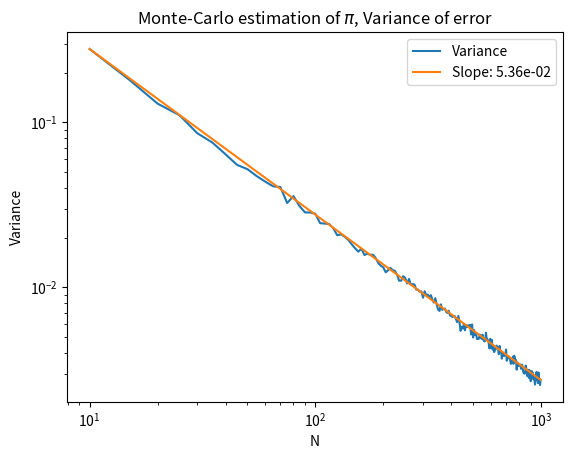

Reproduce this figure in Python.
"""
Exercise 1, Computational Methods in Many-Body Physics
"""
import numpy as np
from matplotlib import pyplot as plt
import tqdm

# Task 1.1 a
#   Estimate π by “shooting” (i.e., drawing random numbers) N times uniformly on a
#   square and counting the number of points hitting a disc target: the ratio of hits to
#   N should correspond to the ratio of the areas of the target to the area you shoot
#   on.

def mc_hypersphere_volume(N: int, d: int) -> float:
    """Calculate the volume of a `d`-dimensional hypersphere 
    with radius of 1, with Monte Carlo simulation

    Args:
        N (int): Simulation runs. Each run generates `d` random numbers
        d (int): Dimension of the hypersphere

    Returns:
        float: Estimate for hypersphere volume
    """
    random_numbers = np.random.uniform(-1, 1, (N, d))
    inside_circle = np.sum(random_numbers**2, axis=1) < 1
    return 2**d * np.count_nonzero(inside_circle) / N


def mc_calc_pi(N: int) -> float:
    """Calculate pi with Monte Carlo simulation

    Args:
        N (int): Simulation runs. Each run generates 2 random numbers

    Returns:
        float: Estimate for pi
    """
    return mc_hypersphere_volume(N, 2)


def mc_calc_pi_vectorized(N: int, M: int) -> np.ndarray:
    """Calculate pi with Monte-Carlo simulation, with N random samples, M times

    Args:
        N (int): Monte-Carlo iterations. 2 random samples per iteration
        M (int): Amount of times to perform the simulation

    Returns:
        np.ndarray: shape (M,), pi estimates
    """
    return np.vectorize(mc_calc_pi)([N]*M)


def mc_pi_variance(N: int, M: int) -> float:
    """Calculate the variance of Monte-Carlo estimate for pi

    Args:
        N (int): MC iterations per simulation
        M (int): Simulations to take the variance over

    Returns:
        float: Total variance
    """
    pi_arr = mc_calc_pi_vectorized(N, M)
    return np.var(pi_arr - np.pi)


def task_1():
    N = 1000
    print(f"Pi = {mc_calc_pi(N)} ({N = })")

    N = [i for i in range(10, 1000, 5)]
    M = 1000
    pi_var = []
    for n in tqdm.tqdm(N):
        pi_var.append(mc_pi_variance(n, M))
    
    plt.figure()
    plt.plot(N, pi_var)
    plt.plot(
        [N[0], N[-1]],
        [pi_var[0], pi_var[-1]]
        )
    plt.legend([
        "Variance",
        f"Slope: {np.log((pi_var[-1]) - np.log(pi_var[0])) / (np.log(N[-1]) - np.log(N[0])) :.2e}"
    ])
    plt.xlabel("N")
    plt.ylabel("Variance")
    plt.xscale("log")
    plt.yscale("log")
    plt.title("Monte-Carlo estimation of $\\pi$, Variance of error")
    plt.show()

    


def main():
    task_1()

if __name__ == "__main__":
    main()
